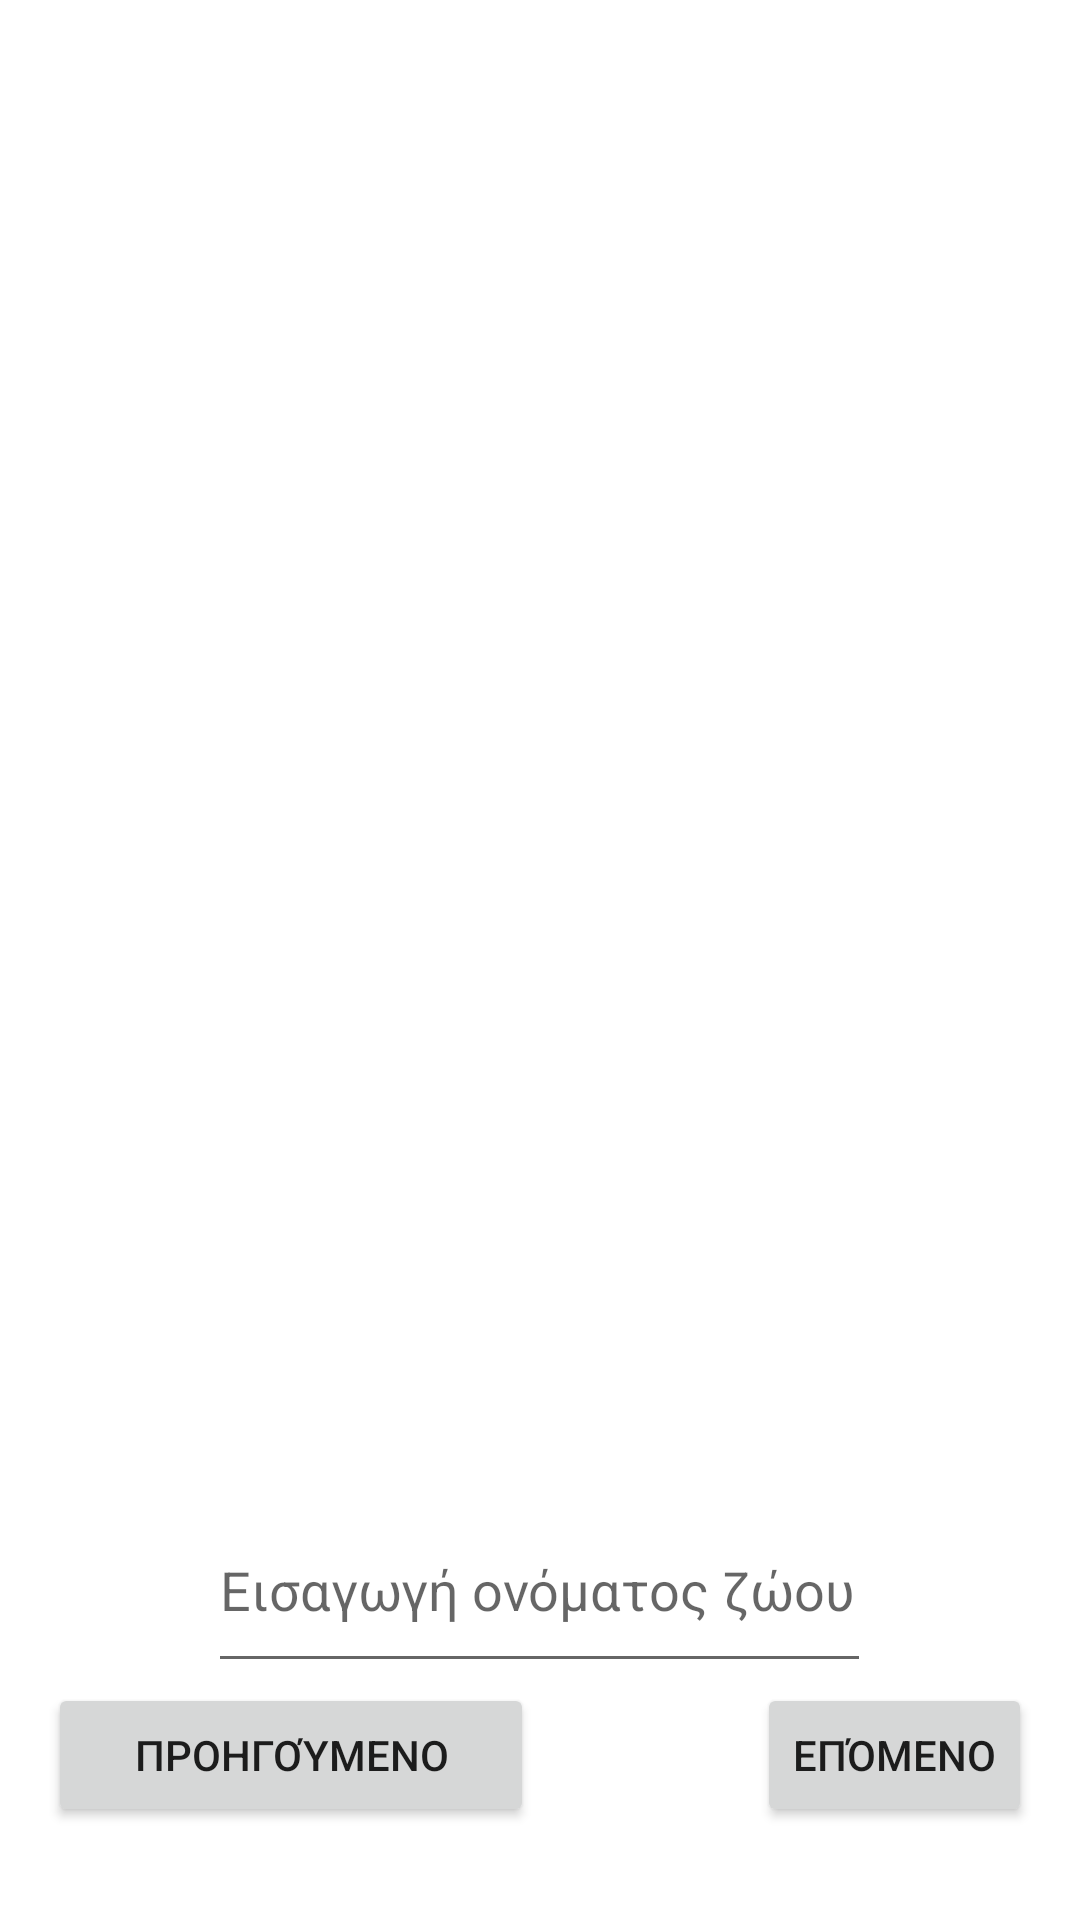

Android layout source for this screen:
<!-- AndroidManifest.xml: application theme Theme.MocaTest -->
<!-- res/layout/activity_animal_quiz.xml -->
<?xml version="1.0" encoding="utf-8"?>
<RelativeLayout xmlns:android="http://schemas.android.com/apk/res/android"
    xmlns:tools="http://schemas.android.com/tools"
    android:layout_width="match_parent"
    android:layout_height="match_parent"
    android:padding="16dp"
    tools:context=".AnimalQuizActivity">

    <ImageView
        android:id="@+id/imageView"
        android:layout_width="383dp"
        android:layout_height="464dp"
        android:scaleType="fitCenter" />

    <EditText
        android:id="@+id/animalEditText"
        android:layout_width="221dp"
        android:layout_height="65dp"
        android:layout_below="@id/imageView"
        android:layout_centerHorizontal="true"
        android:layout_marginTop="16dp"
        android:hint="Εισαγωγή ονόματος ζώου"
        android:inputType="text" />

    <Button
        android:id="@+id/prevButton"
        android:layout_width="162dp"
        android:layout_height="wrap_content"
        android:layout_below="@id/animalEditText"
        android:layout_alignParentStart="true"
        android:text="Προηγούμενο" />

    <Button
        android:id="@+id/nextButton"
        android:layout_width="wrap_content"
        android:layout_height="wrap_content"
        android:layout_below="@id/animalEditText"
        android:layout_alignParentEnd="true"
        android:text="Επόμενο" />

    <Button
        android:id="@+id/submitButton"
        android:layout_width="wrap_content"
        android:layout_height="wrap_content"
        android:layout_below="@id/animalEditText"
        android:layout_centerHorizontal="true"
        android:layout_marginTop="54dp"
        android:text="Υποβολή" />

</RelativeLayout>
<!-- resources referenced by this layout -->
<resources>
  <style name="Theme.MocaTest" parent="Theme.MaterialComponents.DayNight.DarkActionBar">
          
          <item name="colorPrimary">@color/purple_500</item>
          <item name="colorPrimaryVariant">@color/purple_700</item>
          <item name="colorOnPrimary">@color/white</item>
          
          <item name="colorSecondary">@color/teal_200</item>
          <item name="colorSecondaryVariant">@color/teal_700</item>
          <item name="colorOnSecondary">@color/black</item>
          
          <item name="android:statusBarColor">?attr/colorPrimaryVariant</item>
          
      </style>
  <!-- not gathered from this repository: default colours our renderer supplied (Android Studio template values) -->
  <color name="purple_500">#FF6200EE</color>
  <color name="purple_700">#FF3700B3</color>
  <color name="teal_200">#FF03DAC5</color>
  <color name="teal_700">#FF018786</color>
  <color name="black">#FF000000</color>
  <color name="white">#FFFFFFFF</color>
</resources>
